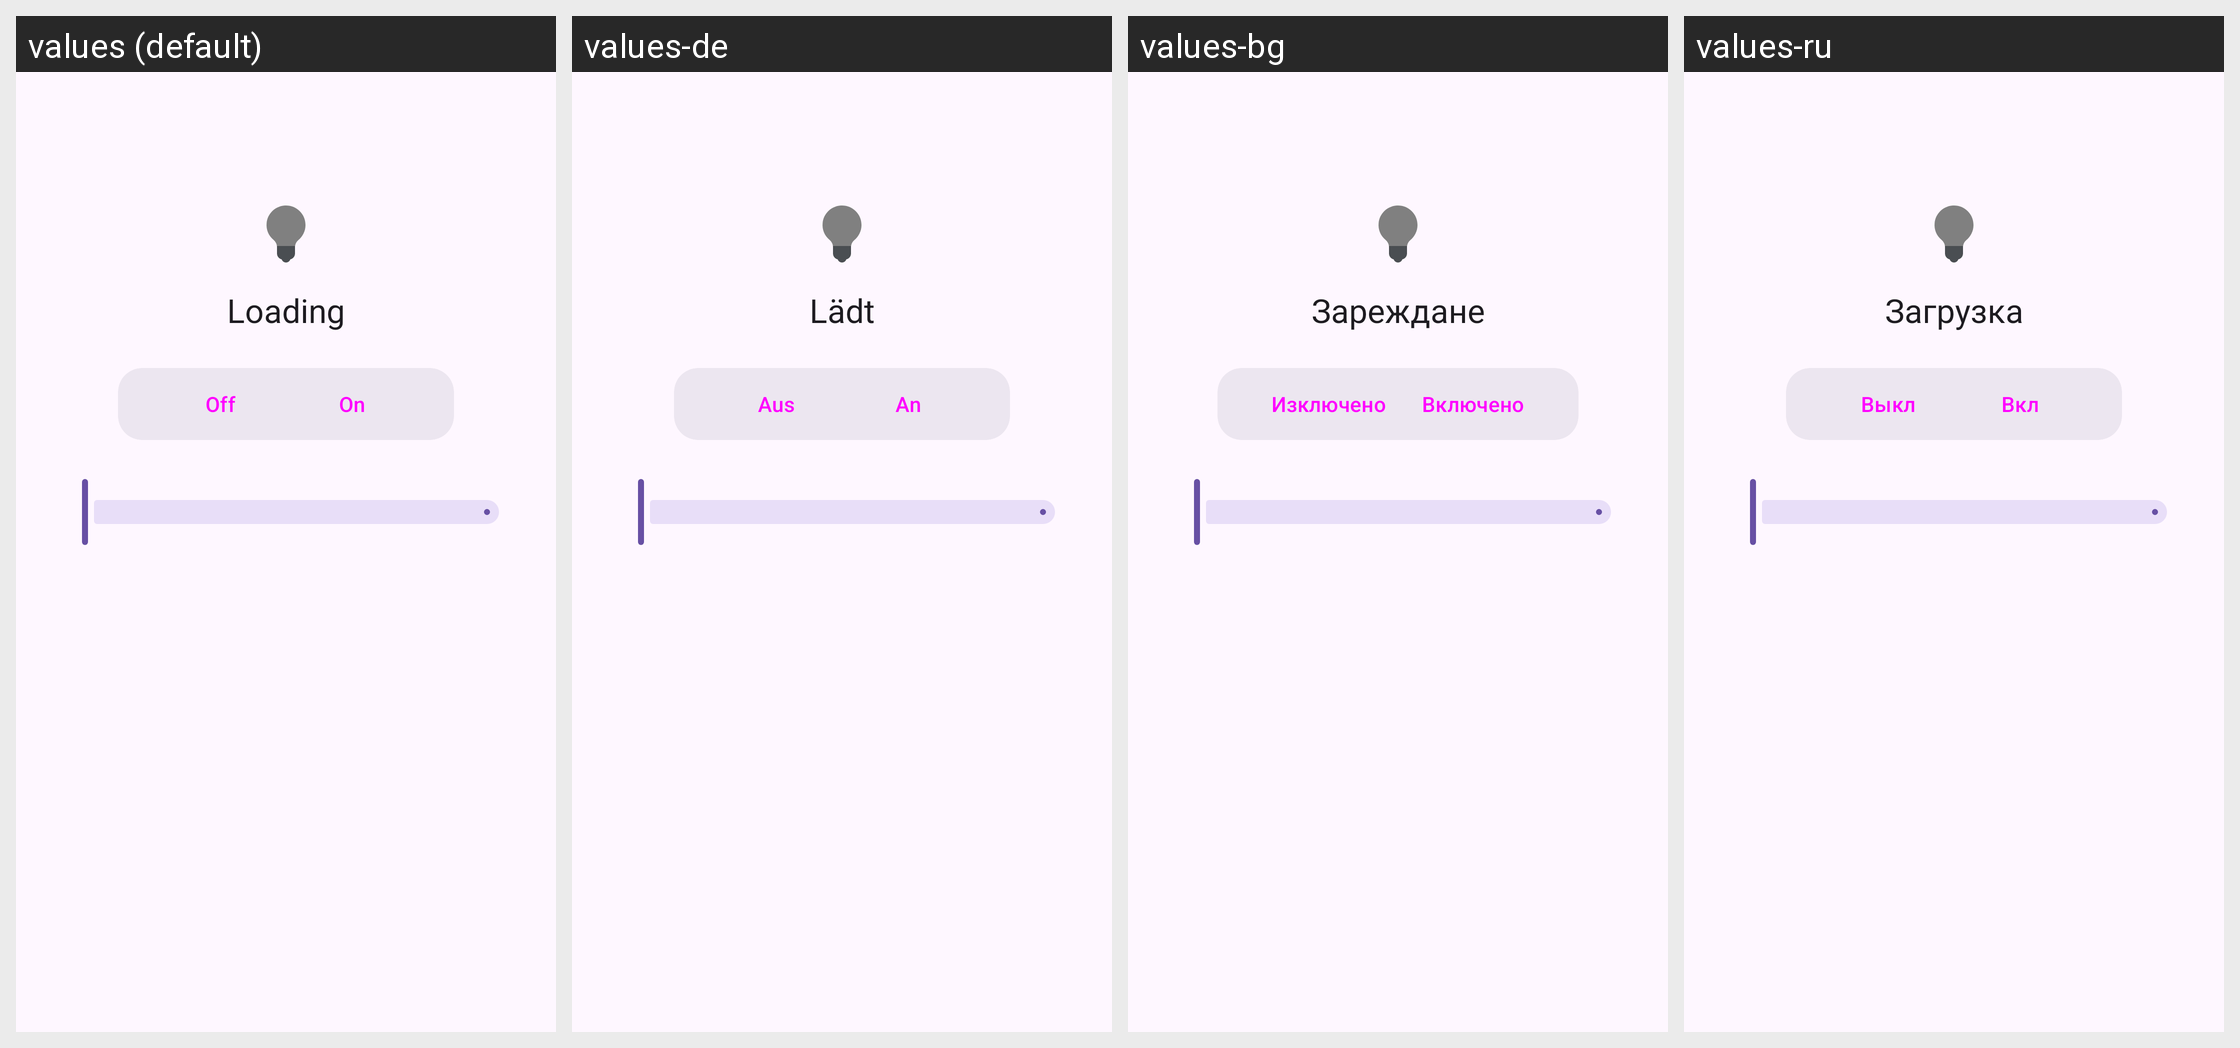

Here is an Android app screen in its default locale and in the app's own translations. Write out the translated-string differences for the strings that appear on this screen.
Android screen res/layout/activity_hue_lamp.xml rendered under 4 locales, left to right: values (default), values-de, values-bg, values-ru. Device: Nexus 5 (rendered at 1080×1920; each locale shown at half size, 540×960, under a caption strip naming it); theme Theme.Material3.DayNight.NoActionBar.
Other locales in the repository, not shown: values-ar, values-cs, values-da, values-el, values-es, values-et, values-fi, values-fr, values-hu, values-it, values-ja, values-ko, values-lt, values-lv, values-nl, values-pl, values-pt, values-ro, values-sv, values-tr, values-vi, values-zh-rCN, values-zh-rTW.
Strings drawn on this screen, with the default value and each locale's value (text and hints the layout hard-codes, and strings that could not be matched under every locale, appear in the picture but are not listed):

placeholder
  values: Loading
  values-de: Lädt
  values-bg: Зареждане
  values-ru: Загрузка

str_off
  values: Off
  values-de: Aus
  values-bg: Изключено
  values-ru: Выкл

str_on
  values: On
  values-de: An
  values-bg: Включено
  values-ru: Вкл
